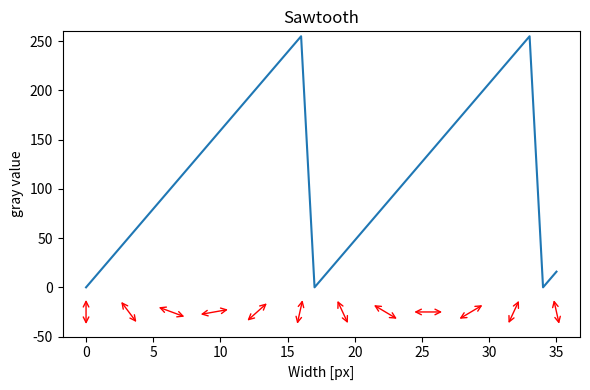

Write Python code to recreate this figure.
import numpy as np
import matplotlib.pyplot as plt

x_max = 17
alpha = -2
y_min = 0
y_max = 255
arrow_number_per_period = 6
linear_flag = True
A = 30
length = 36
m_y = -25

def exponential_sawtooth(phase, alpha):
    return (np.exp(alpha * phase) - 1) / (np.exp(alpha) - 1)

def get_arrow_start_end(m_x, m_y, A, gs, px_per_x_unit, px_per_y_unit):
    phi = np.radians(gs * (180/255)) + np.pi/2
    a_vector = A/2 * np.array([np.cos(phi) * (1/px_per_x_unit), np.sin(phi) * (1/px_per_y_unit)])
    m_vector = np.array([m_x, m_y])
    x = m_vector - a_vector
    y = m_vector + a_vector

    return (x[0], x[1]), (y[0], y[1])

if linear_flag:
    sawtooth = lambda: phase
else:
    sawtooth = lambda: exponential_sawtooth(phase, alpha)

x = np.arange(length)
phase = (x % x_max) / (x_max - 1)
values = y_min + sawtooth() * (y_max - y_min)

fig, ax = plt.subplots(figsize=(6, 4), dpi=100)  # 6x4 inch, 100 dpi → 600x400 Pixel

ax.plot(values)
ax.set_title('Sawtooth')
ax.set_xlabel('Width [px]')
ax.set_ylabel('gray value')
ax.set_ylim(-50, 260)

fig.canvas.draw()
trans = ax.transData

origin = trans.transform((0, 0))
x_unit = trans.transform((1, 0))
y_unit = trans.transform((0, 1))

px_per_x_unit = x_unit[0] - origin[0]
px_per_y_unit = y_unit[1] - origin[1]


arrow_number = int((length / x_max)*arrow_number_per_period)

value_index = np.linspace(0, len(values) -1, arrow_number)
for i, m_x in enumerate(np.linspace(0, length-1, arrow_number)):
    gs = values[int(value_index[i])]
    x, y = get_arrow_start_end(m_x, m_y, A, gs, px_per_x_unit, px_per_y_unit)
    ax.annotate(
        '',
        xy=y,  # Ende
        xytext=x,  # Start
        arrowprops=dict(arrowstyle='<->', color='red')
    )
fig.tight_layout()
plt.show()
